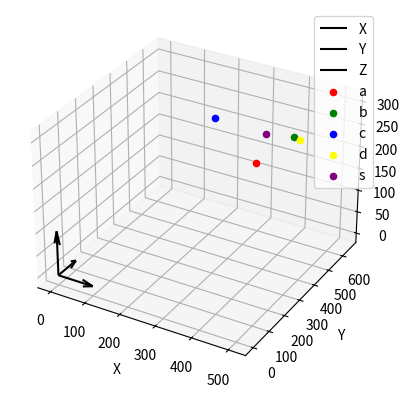
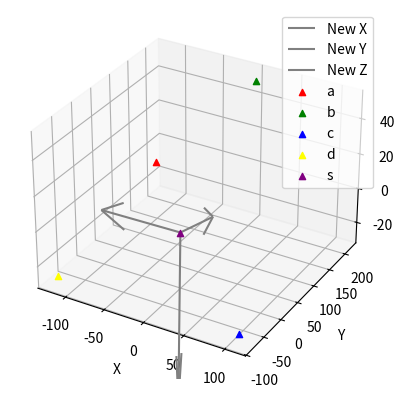

Recreate these plots in Python, in order.
import numpy as np
import matplotlib.pyplot as plt
from pprint import pprint



class TEST:
    def __init__(self):
        self.center = np.array([0, 0, 0])
        self.origin_physical = np.array([0, 0, 0])
        self.slice_thickness = 1
        self.euler_angles = [0]*3
        self.PT = []
        self.vector_axial = ()
        self.vector_coronal = ()
        self.vector_sagittal = ()

    def euler_angles_from_rotation_matrix(self,matrix):
        """从旋转矩阵计算欧拉角"""
        # 计算y角
        y = np.arctan2(matrix[0, 2], np.sqrt(matrix[0, 0] ** 2 + matrix[0, 1] ** 2))

        # 检查是否接近万向锁情况
        if np.abs(y - np.pi / 2) < 1e-6:
            # 万向锁情况，y = 90度
            print("警告：检测到万向锁情况（y = 90度）")
            z = 0
            x = np.arctan2(matrix[1, 0], matrix[1, 1])
        elif np.abs(y + np.pi / 2) < 1e-6:
            # 万向锁情况，y = -90度
            print("警告：检测到万向锁情况（y = -90度）")
            z = 0
            x = np.arctan2(-matrix[1, 0], -matrix[1, 1])
        else:
            # 一般情况
            z = np.arctan2(-matrix[0, 1], matrix[0, 0])
            x = np.arctan2(-matrix[1, 2], matrix[2, 2])

        # 将弧度转换为角度
        x = np.degrees(x)
        y = np.degrees(y)
        z = np.degrees(z)

        return x, y, z

    def normalize_vector(self, vector):
        """归一化向量"""
        norm = np.linalg.norm(vector)
        if norm == 0:
            return vector
        return vector / norm

    def rotation_matrix_from_vectors(self, v1, v2, v3):
        """从三个向量构建旋转矩阵"""
        rotation_matrix = np.column_stack((v1, v2, v3))
        return rotation_matrix

    def rotate_coordinate(self, x, y, z, angle_x, angle_y, angle_z, reverse_turn=False):
        """旋转坐标点"""
        # 将角度从度转换为弧度
        angle_x = np.radians(angle_x)
        angle_y = np.radians(angle_y)
        angle_z = np.radians(angle_z)

        # 绕X、Y、Z轴的旋转矩阵
        R_x = np.array([
            [1, 0, 0],
            [0, np.cos(angle_x), -np.sin(angle_x)],
            [0, np.sin(angle_x), np.cos(angle_x)]
        ])

        R_y = np.array([
            [np.cos(angle_y), 0, np.sin(angle_y)],
            [0, 1, 0],
            [-np.sin(angle_y), 0, np.cos(angle_y)]
        ])

        R_z = np.array([
            [np.cos(angle_z), -np.sin(angle_z), 0],
            [np.sin(angle_z), np.cos(angle_z), 0],
            [0, 0, 1]
        ])

        # 组合旋转矩阵
        R = R_x @ R_y @ R_z
        R = R.transpose()

        # 原始点向量
        original_vector = np.array([x, y, z])

        # 将点平移到原点
        translated_point = original_vector - self.center

        # 旋转点
        rotated_point = R @ translated_point

        # 将点平移回中心
        new_point = rotated_point + self.center

        return new_point

    def update_physical_position_label(self, x, y, z):
        slice_pos = np.array([x,y,z])-self.origin_physical
        position = [x * self.slice_thickness for x in slice_pos ]
        pos = (position[0],position[1], position[2])
        return pos

    def calculate_position_in_key_coordinates(self, x,y,z, angle_x, angle_y, angle_z):
        #输入x,y,z,角度x, 角度y, 角度z,xyz为点的坐标，角度为现在视图所处角度;
        #计算某点在关键点坐标系方向下的坐标，注意这是切片的序列号，还不是最终的物理位置
        point = self.rotate_coordinate(x,y,z, -angle_x, -angle_y, -angle_z, True)
        #某点处在已经旋转过的画面下。现在先将其根据角度逆转回到原始坐标系，再将其转到关键点坐标系
        #与三维映射毫不干涉
        pos = self.rotate_coordinate(point[0],point[1],point[2],
                                self.euler_angles[0],
                                self.euler_angles[1],
                                self.euler_angles[2])
        return pos

    def view(self):
        # 定义关键点数据
        key_points = self.PT
        pprint(key_points)

        # 定义颜色列表
        colors = {
            'a': 'red',
            'b': 'green',
            'c': 'blue',
            'd': 'yellow',
            's': 'purple'
        }


        # 创建第一个窗口：原始坐标系
        fig1 = plt.figure("Original Coordinate System")
        ax1 = fig1.add_subplot(111, projection='3d')

        # 画出原始坐标系的轴
        ax1.quiver(0, 0, 0, 100, 0, 0, color='black', label='X')  # X轴
        ax1.quiver(0, 0, 0, 0, 100, 0, color='black', label='Y')  # Y轴
        ax1.quiver(0, 0, 0, 0, 0, 100, color='black', label='Z')  # Z轴

        # 画出原始点
        for pt in key_points:
            name, orig, angles, new = pt
            ax1.scatter(orig[0], orig[1], orig[2], color=colors[name], label=f'{name}')

        # 设置标签和图例
        ax1.set_xlabel('X')
        ax1.set_ylabel('Y')
        ax1.set_zlabel('Z')
        ax1.legend()

        # 创建第二个窗口：新坐标系
        fig2 = plt.figure("New Coordinate System")
        ax2 = fig2.add_subplot(111, projection='3d')

        # 新坐标系的轴方向由旋转矩阵决定
        # 画出新坐标系的轴
        ax2.quiver(0, 0, 0, self.vector_sagittal[0] * 100, self.vector_sagittal[1] * 100, self.vector_sagittal[2] * 100, color='gray',
                   label='New X')  # 新X轴
        ax2.quiver(0, 0, 0, self.vector_coronal[0] * 100, self.vector_coronal[1] * 100, self.vector_coronal[2] * 100, color='gray',
                   label='New Y')  # 新Y轴
        ax2.quiver(0, 0, 0, self.vector_axial[0] * 100, self.vector_axial[1] * 100, self.vector_axial[2] * 100, color='gray',
                   label='New Z')  # 新Z轴

        # 画出新点
        for pt in key_points:
            name, orig, angles, new = pt
            ax2.scatter(new[0], new[1], new[2], color=colors[name], marker='^', label=f'{name}')

        # 设置标签和图例
        ax2.set_xlabel('X')
        ax2.set_ylabel('Y')
        ax2.set_zlabel('Z')
        ax2.legend()

        # 显示两个窗口
        plt.show()

    def set_coordinate_system(self):
        """设置坐标系"""
        key_points = [
            ('a', (389, 371, 225), (0, 0, 0), (0, 0, 0)),
            ('b', (380, 649, 199), (0, 0, 0), (0, 0, 0)),
            ('c', (281, 359, 303), (0, 0, 0), (0, 0, 0)),
            ('d', (509, 366, 303), (0, 0, 0), (0, 0, 0)),
            ('s', (387, 440, 269), (0, 0, 0), (0, 0, 0)),
        ]

        # 此处作用存疑
        points = [self.rotate_coordinate(x, y, z, angle_x, angle_y, angle_z, True)
                  for (name, (x, y, z), (angle_x, angle_y, angle_z), (phy_x, phy_y, phy_z)) in key_points]


        # 计算向量AB和CD
        vector_AB = points[1] - points[0]
        vector_CD = points[3] - points[2]

        # 计算水平面、冠状面和矢状面的法向量
        self.vector_axial = self.normalize_vector(np.cross(vector_AB, vector_CD))  # 水平面的法向量,新z轴
        self.vector_coronal = self.normalize_vector(np.cross(vector_CD, self.vector_axial))  # 冠状面的法向量，新y轴
        self.vector_sagittal = self.normalize_vector(np.cross(self.vector_coronal, self.vector_axial))  # 矢状面的法向量，新x轴

        print(self.vector_sagittal)
        print(self.vector_coronal)
        print(self.vector_axial)

        # 构建旋转矩阵
        rotation_matrix = self.rotation_matrix_from_vectors(self.vector_sagittal, self.vector_coronal, self.vector_axial)
        print(f"rotation_matrix\n{rotation_matrix}")

        # 计算欧拉角
        self.euler_angles = self.euler_angles_from_rotation_matrix(rotation_matrix)
        print(f"euler_angles\n{self.euler_angles}")

        # 设置物理原点，此处初始角度为0，0，0
        self.origin_physical = self.calculate_position_in_key_coordinates(points[4][0],points[4][1],points[4][2],0,0,0)
        print(f"origin_physical\n{self.origin_physical}\n")

        # 计算新的物理原点下各个点的物理坐标值
        for (name, (x, y, z), (angle_x, angle_y, angle_z), (phy_x, phy_y, phy_z)) in key_points:
            # 这个是初始世界坐标
            slice_pos = (x, y, z)
            # 这个是初始角度
            angles = (angle_x, angle_y, angle_z)
            # 计算各个点的新的值
            pos = self.calculate_position_in_key_coordinates(x, y, z, angle_x, angle_y, angle_z)
            # 计算各个点相对新物理原点的值,即为新的物理坐标值(*切片厚度的情况下)
            physicals = self.update_physical_position_label(pos[0], pos[1], pos[2])
            pt = (name, slice_pos, angles, physicals)
            self.PT.append(pt)



def main():
    """主函数"""
    # 创建 TEST 类的实例
    test_instance = TEST()
    test_instance.set_coordinate_system()
    test_instance.view()

if __name__ == "__main__":
    main()